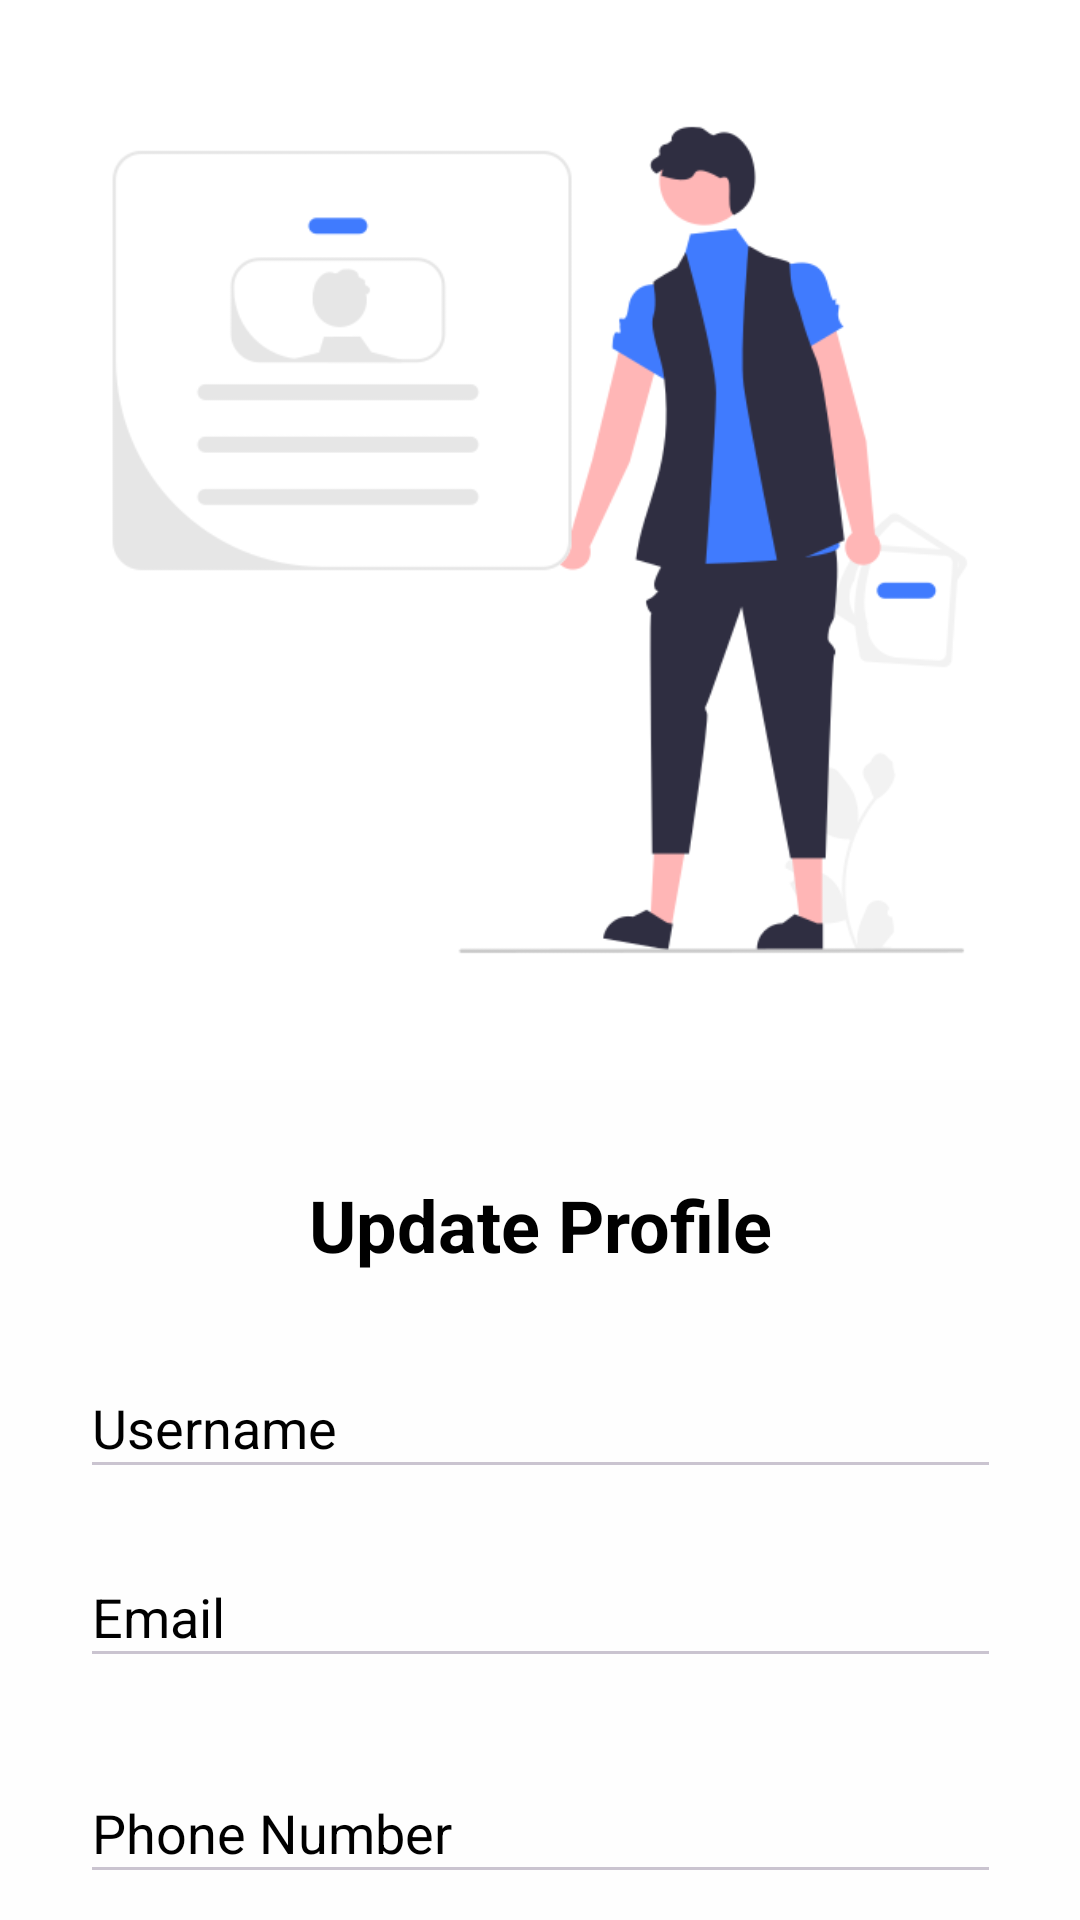

The Android layout XML behind this screen, and the referenced resources:
<!-- AndroidManifest.xml: application theme Theme.PRM392_Group3 -->
<!-- res/layout/activity_update_profile.xml -->
<?xml version="1.0" encoding="utf-8"?>
<androidx.constraintlayout.widget.ConstraintLayout
        xmlns:android="http://schemas.android.com/apk/res/android"
        xmlns:tools="http://schemas.android.com/tools"
        xmlns:app="http://schemas.android.com/apk/res-auto"
        android:layout_width="match_parent"
        android:layout_height="match_parent"
        tools:context=".activities.profile.UpdateProfile" android:background="#FEFEFE">

    <ImageView
            android:layout_width="match_parent"
            android:layout_height="360dp"
            android:adjustViewBounds="true"
            android:elevation="4dp"
            android:scaleType="centerCrop"
            android:src="@drawable/updateprofile" android:id="@+id/imageView2" app:layout_constraintTop_toTopOf="parent"
            app:layout_constraintStart_toStartOf="parent" app:layout_constraintEnd_toEndOf="parent"/>
    <EditText
            android:layout_width="307dp"
            android:layout_height="44dp"
            android:inputType="textPersonName"
            android:text="Username"
            android:ems="10"
            android:id="@+id/updateUsername"
            app:layout_constraintStart_toStartOf="parent"
            app:layout_constraintEnd_toEndOf="parent" android:layout_marginTop="28dp"
            app:layout_constraintTop_toBottomOf="@+id/textView" android:textColor="#000000" android:hint="Username"/>
    <TextView
            android:text="Update Profile"
            android:layout_width="wrap_content"
            android:layout_height="wrap_content" android:id="@+id/textView"
            android:textColor="#000000" android:textStyle="bold"
            android:textSize="24sp" app:layout_constraintStart_toStartOf="parent"
            app:layout_constraintEnd_toEndOf="parent"
            android:layout_marginTop="32dp" app:layout_constraintTop_toBottomOf="@+id/imageView2"/>
    <EditText
            android:layout_width="307dp"
            android:layout_height="44dp"
            android:inputType="textEmailAddress"
            android:ems="10"
            android:id="@+id/updateEmail"
            app:layout_constraintStart_toStartOf="parent" app:layout_constraintHorizontal_bias="0.5"
            app:layout_constraintEnd_toEndOf="parent" android:layout_marginTop="19dp"
            app:layout_constraintTop_toBottomOf="@+id/updateUsername" android:textColor="#000000"
            android:text="Email" android:hint="Email"/>
    <EditText
            android:layout_width="307dp"
            android:layout_height="44dp"
            android:inputType="phone"
            android:ems="10"
            android:id="@+id/updatePhonenumber"
            android:text="Phone Number" android:textColor="#000000" app:layout_constraintStart_toStartOf="parent"
            app:layout_constraintHorizontal_bias="0.5" app:layout_constraintEnd_toEndOf="parent"
            android:layout_marginTop="28dp" app:layout_constraintTop_toBottomOf="@+id/updateEmail"
            android:hint="Phonen Number"/>
    <Button
            android:text="Save"
            android:layout_width="wrap_content"
            android:layout_height="wrap_content" android:id="@+id/btnUpdateProfile"
            android:layout_marginTop="24dp"
            app:layout_constraintTop_toBottomOf="@+id/updatePhonenumber" app:layout_constraintStart_toStartOf="parent"
            app:layout_constraintHorizontal_bias="0.5" app:layout_constraintEnd_toEndOf="parent"
            android:backgroundTint="#407BFE" android:textColor="#FFFFFF"/>
</androidx.constraintlayout.widget.ConstraintLayout>
<!-- resources referenced by this layout -->
<resources>
  <!-- drawable updateprofile: png bitmap (drawable, 28182 bytes) -->
  <style name="Theme.PRM392_Group3" parent="Base.Theme.PRM392_Group3" />
  <style name="Base.Theme.PRM392_Group3" parent="Theme.Material3.Dark.NoActionBar">
          
          
      </style>
</resources>
